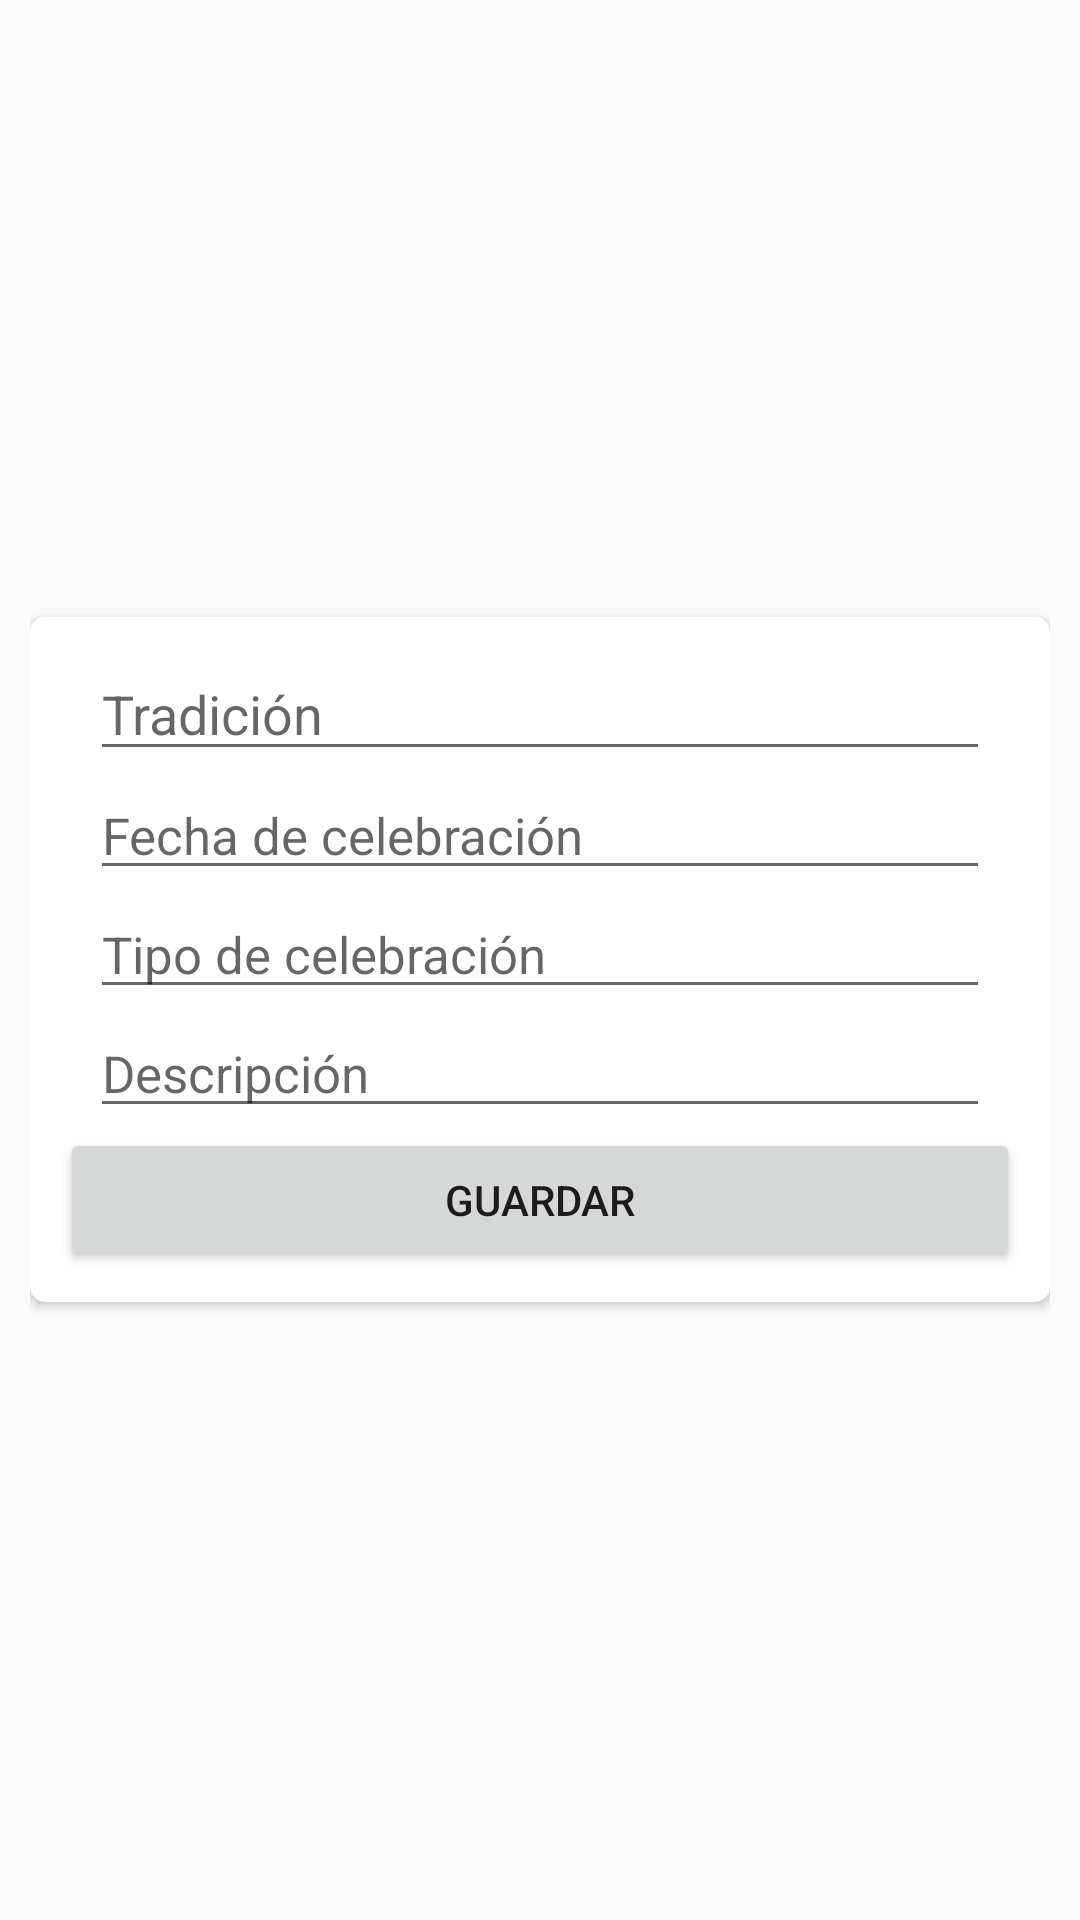

This screen was rendered from an Android layout file. Write that file and the resources it references.
<!-- AndroidManifest.xml: application theme Theme.Design.Light -->
<!-- res/layout/tradicion_popup.xml -->
<?xml version="1.0" encoding="utf-8"?>
<LinearLayout xmlns:android="http://schemas.android.com/apk/res/android"
    xmlns:app="http://schemas.android.com/apk/res-auto"
    android:layout_width="wrap_content"
    android:layout_height="wrap_content"
    android:paddingLeft="10dp"
    android:paddingRight="10dp"
    android:gravity="center">

    <androidx.cardview.widget.CardView
        android:layout_width="match_parent"
        android:layout_height="wrap_content"
        app:cardCornerRadius="5dp">

        <LinearLayout
            android:padding="10dp"
            android:layout_width="match_parent"
            android:layout_height="match_parent"
            android:orientation="vertical">

            <EditText
                android:id="@+id/nombre_tradicion"
                android:layout_width="match_parent"
                android:layout_height="wrap_content"
                android:layout_marginLeft="10dp"
                android:layout_marginRight="10dp"
                android:inputType="text"
                android:importantForAutofill="no"
                android:hint="Tradición" />
            <EditText
                android:id="@+id/fecha_de_celebracion"
                android:layout_width="match_parent"
                android:layout_height="wrap_content"
                android:textSize="17sp"
                android:hint="Fecha de celebración"
                android:isScrollContainer="true"
                android:layout_marginLeft="10dp"
                android:layout_marginRight="10dp"
                />
            <EditText
                android:id="@+id/tipo_tradicion"
                android:layout_width="match_parent"
                android:layout_height="wrap_content"
                android:textSize="17sp"
                android:hint="Tipo de celebración"
                android:isScrollContainer="true"
                android:layout_marginLeft="10dp"
                android:layout_marginRight="10dp"
                />
            <EditText
                android:id="@+id/descripcion_tradicion"
                android:layout_width="match_parent"
                android:layout_height="wrap_content"
                android:textSize="17sp"
                android:hint="Descripción"
                android:isScrollContainer="true"
                android:layout_marginLeft="10dp"
                android:layout_marginRight="10dp"
                />
            <Button
                android:id="@+id/guardar_tradicion"
                android:layout_width="match_parent"
                android:layout_height="wrap_content"
                android:text="Guardar" />
            <Button
                android:id="@+id/eliminar_tradicion"
                android:layout_width="match_parent"
                android:layout_height="wrap_content"
                android:visibility="gone"
                android:text="Eliminar" />

        </LinearLayout>

    </androidx.cardview.widget.CardView>
</LinearLayout>
<!-- resources referenced by this layout -->
<resources>

</resources>
